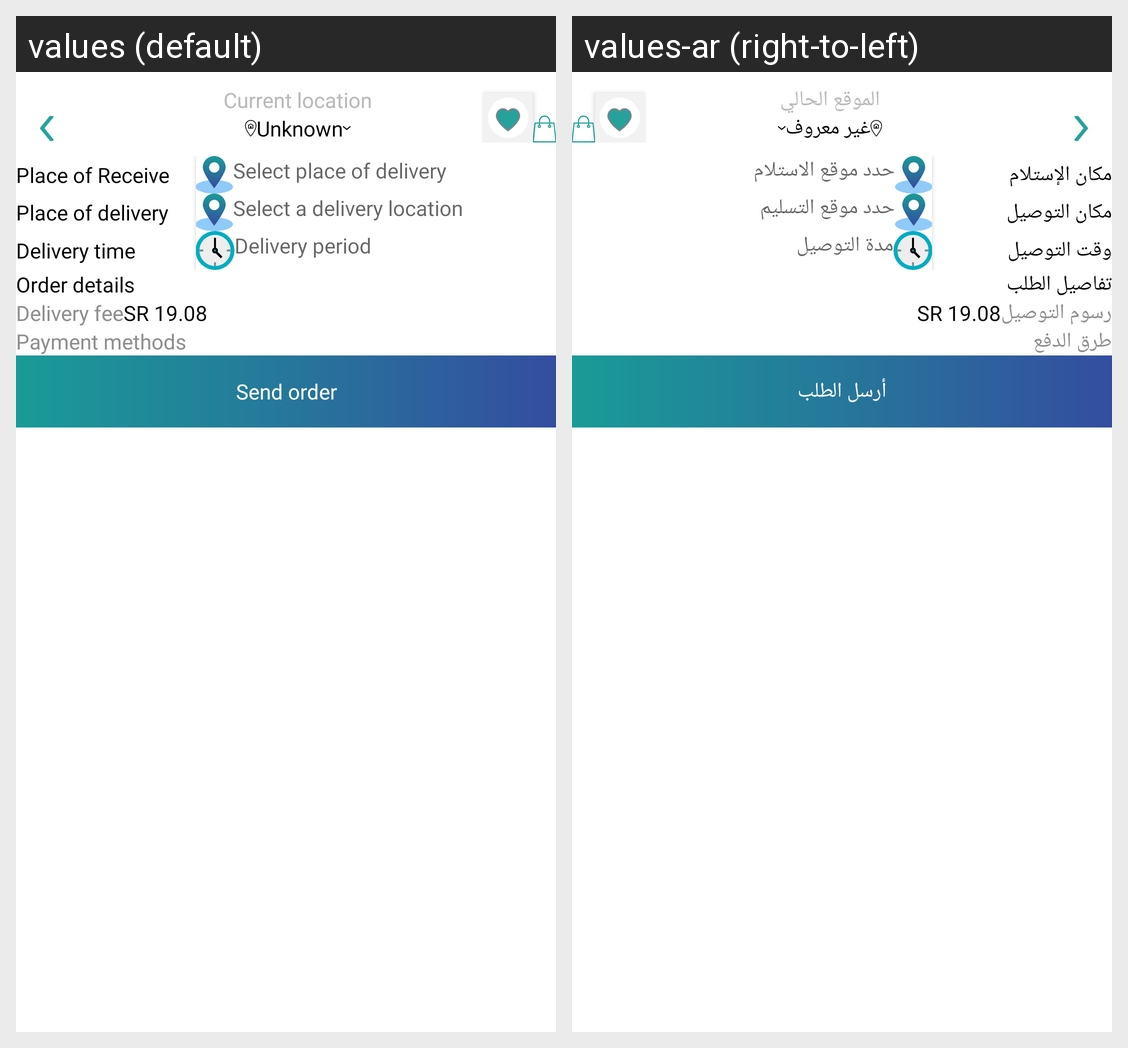

The Android screen above is rendered under two locales of the same app. Produce the string resources it draws, with the default and per-locale values.
Android screen res/layout/activity_order_service.xml rendered under 2 locales, left to right: values (default), values-ar (right-to-left). Device: Nexus 5 (rendered at 1080×1920; each locale shown at half size, 540×960, under a caption strip naming it); theme AppTheme.
Strings drawn on this screen, with the default value and each locale's value (text and hints the layout hard-codes, and strings that could not be matched under every locale, appear in the picture but are not listed):

receive_place
  values: Place of Receive
  values-ar: مكان الإستلام

select_receive_place
  values: Select place of delivery
  values-ar: حدد موقع الاستلام

delivary_place
  values: Place of delivery
  values-ar: مكان التوصيل

select_delivary_place
  values: Select a delivery location
  values-ar: حدد موقع التسليم

time_delivery
  values: Delivery time
  values-ar: وقت التوصيل

delivery_period
  values: Delivery period
  values-ar: مدة التوصيل

order_details
  values: Order details
  values-ar: تفاصيل الطلب

delivery_charging
  values: Delivery fee
  values-ar: رسوم التوصيل

payment_way
  values: Payment methods
  values-ar: طرق الدفع

send_order
  values: Send order
  values-ar: أرسل الطلب

current_location
  values: Current location
  values-ar: الموقع الحالي

unknown
  values: Unknown
  values-ar: غير معروف
